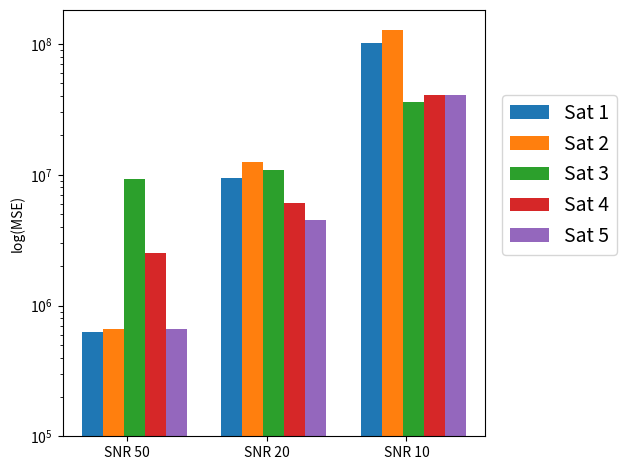

Source code (Python): (Note: this script raises an exception after producing the figure.)
# -*- coding: utf-8 -*-

import matplotlib.pyplot as plt
import numpy as np
import sys
import os
sys.path.insert(1, os.getcwd())

snr50 = (5.285*10**5, 5.62566*10**5, 9.273463*10**6, 2.441637*10**6, 5.59373*10**5)
snr20 = (9.333153*10**6, 1.2346504*10**7, 1.0813576*10**7, 5.975551*10**6, 4.436142*10**6)
snr10 = (1.00984468*10**8, 1.27427233*10**8, 3.5755480*10**7, 4.0618805*10**7, 4.0757241*10**7)

data = [snr50, snr20, snr10]
xlabels = ["SNR 50","SNR 20","SNR 10"]

dim = len(data[0])
w = 0.75
dimw = w / dim

fig, ax = plt.subplots()

x = np.arange(1,len(data)+1)
for i in range(len(data[0])):
    y = [d[i] for d in data]
    b = ax.bar(x + i*dimw, y, dimw, bottom=1*10**5, label = "Sat " + str(i+1))

plt.legend(bbox_to_anchor=(1.04,0.8), loc="upper left", borderaxespad=0,fontsize=14)   
plt.xticks(x+0.25, xlabels)
plt.ylabel("log(MSE)")
ax.set_yscale('log')

plt.tight_layout()
plt.savefig('test2/MSEs_all_sats.pdf')
plt.show()
